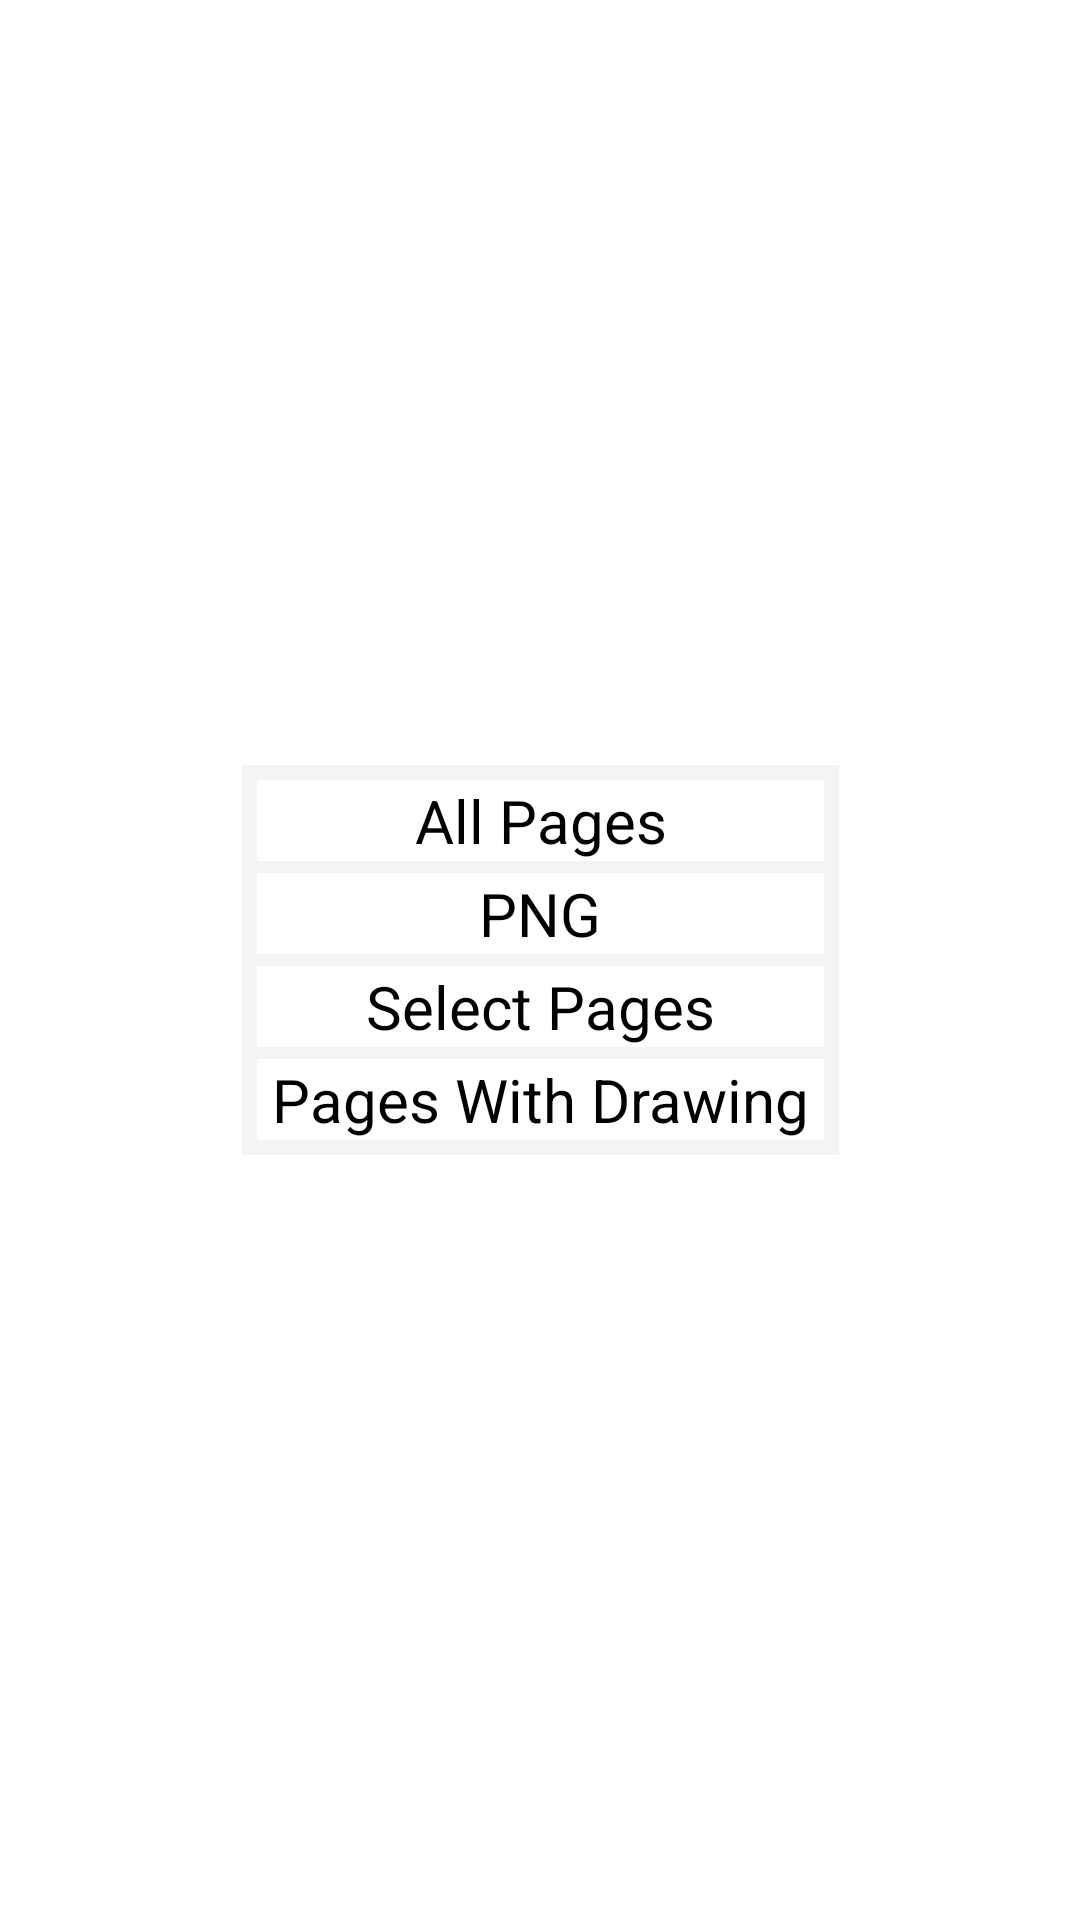

Here is an Android app screen rendered from its layout file. Give the layout XML and the strings, colors and styles it references.
<!-- AndroidManifest.xml: application theme Theme_Test2 -->
<!-- res/layout/menu_export_pdf_options.xml -->
<?xml version="1.0" encoding="utf-8"?>

<androidx.constraintlayout.widget.ConstraintLayout xmlns:android="http://schemas.android.com/apk/res/android"
    xmlns:app="http://schemas.android.com/apk/res-auto"
    xmlns:tools="http://schemas.android.com/tools"
    android:layout_width="wrap_content"
    android:layout_height="wrap_content"
    android:padding="2dp"
    app:layout_constraintRight_toLeftOf="@+id/Eb1"
    app:layout_constraintTop_toTopOf="@+id/Eb1">

    <androidx.constraintlayout.widget.ConstraintLayout

        android:id="@+id/layout2menu"
        android:layout_width="wrap_content"
        android:layout_height="wrap_content"
        android:background="@drawable/custom_background_white_theme"
        android:padding="5dp"
        app:layout_constraintBottom_toBottomOf="parent"
        app:layout_constraintEnd_toEndOf="parent"
        app:layout_constraintStart_toStartOf="parent"
        app:layout_constraintTop_toTopOf="parent">

        <TextView
            android:id="@+id/menu_export_pdf_options_option1"
            android:layout_width="0dp"
            android:layout_height="wrap_content"
            android:background="@color/white"
            android:text="All Pages"
            android:textAlignment="center"
            android:textColor="@color/black"
            android:textSize="20dp"
            app:layout_constraintEnd_toEndOf="parent"
            app:layout_constraintStart_toStartOf="parent"
            app:layout_constraintTop_toTopOf="parent" />

        <TextView
            android:id="@+id/menu_export_pdf_options_option2"
            android:layout_width="0dp"
            android:layout_height="wrap_content"
            android:layout_alignBottom="@id/menu_export_pdf_options_option1"
            android:layout_marginTop="4dp"
            android:background="@color/white"
            android:text="PNG"
            android:textAlignment="center"
            android:textColor="@color/black"
            android:textSize="20dp"
            app:layout_constraintEnd_toEndOf="@+id/menu_export_pdf_options_option1"
            app:layout_constraintStart_toStartOf="@+id/menu_export_pdf_options_option1"
            app:layout_constraintTop_toBottomOf="@+id/menu_export_pdf_options_option1" />

        <TextView
            android:id="@+id/menu_export_pdf_options_option3"
            android:layout_width="0dp"
            android:layout_height="wrap_content"
            android:layout_alignBottom="@id/menu_export_pdf_options_option1"
            android:layout_marginTop="4dp"
            android:background="@color/white"
            android:text="Select Pages"
            android:textAlignment="center"
            android:textColor="@color/black"
            android:textSize="20dp"
            app:layout_constraintEnd_toEndOf="@+id/menu_export_pdf_options_option1"
            app:layout_constraintStart_toStartOf="@+id/menu_export_pdf_options_option1"
            app:layout_constraintTop_toBottomOf="@+id/menu_export_pdf_options_option2" />

        <TextView
            android:id="@+id/menu_export_pdf_options_option4"
            android:layout_width="wrap_content"
            android:layout_height="wrap_content"
            android:layout_alignBottom="@id/menu_export_pdf_options_option1"
            android:layout_marginTop="4dp"
            android:background="@color/white"
            android:text=" Pages With Drawing "
            android:textAlignment="center"
            android:textColor="@color/black"
            android:textSize="20dp"
            app:layout_constraintEnd_toEndOf="@+id/menu_export_pdf_options_option1"
            app:layout_constraintStart_toStartOf="@+id/menu_export_pdf_options_option1"
            app:layout_constraintTop_toBottomOf="@+id/menu_export_pdf_options_option3" />
    </androidx.constraintlayout.widget.ConstraintLayout>

</androidx.constraintlayout.widget.ConstraintLayout>
<!-- resources referenced by this layout -->
<resources>
  <!-- drawable custom_background_white_theme (drawable) -->
  <?xml version="1.0" encoding="utf-8"?>
  
  <shape xmlns:android="http://schemas.android.com/apk/res/android" >
  <solid android:color="#F4F4F4"></solid>
  </shape>
  <style name="Theme_Test2" parent="@style/Theme.MaterialComponents.DayNight.NoActionBar">
          <item name="android:statusBarColor">?attr/colorPrimaryVariant</item>
          <item name="colorOnPrimary">@color/white</item>
          <item name="colorOnSecondary">@color/black</item>
          <item name="colorPrimary">#f58d9ea8</item>
          <item name="colorPrimaryVariant">#da9e9e9e</item>
          <item name="colorSecondary">@color/black</item>
          <item name="colorSecondaryVariant">@color/teal_700</item>
      </style>
  <!-- not gathered from this repository: default colours our renderer supplied (Android Studio template values) -->
  <color name="teal_700">#FF018786</color>
  <color name="black">#FF000000</color>
  <color name="white">#FFFFFFFF</color>
</resources>
